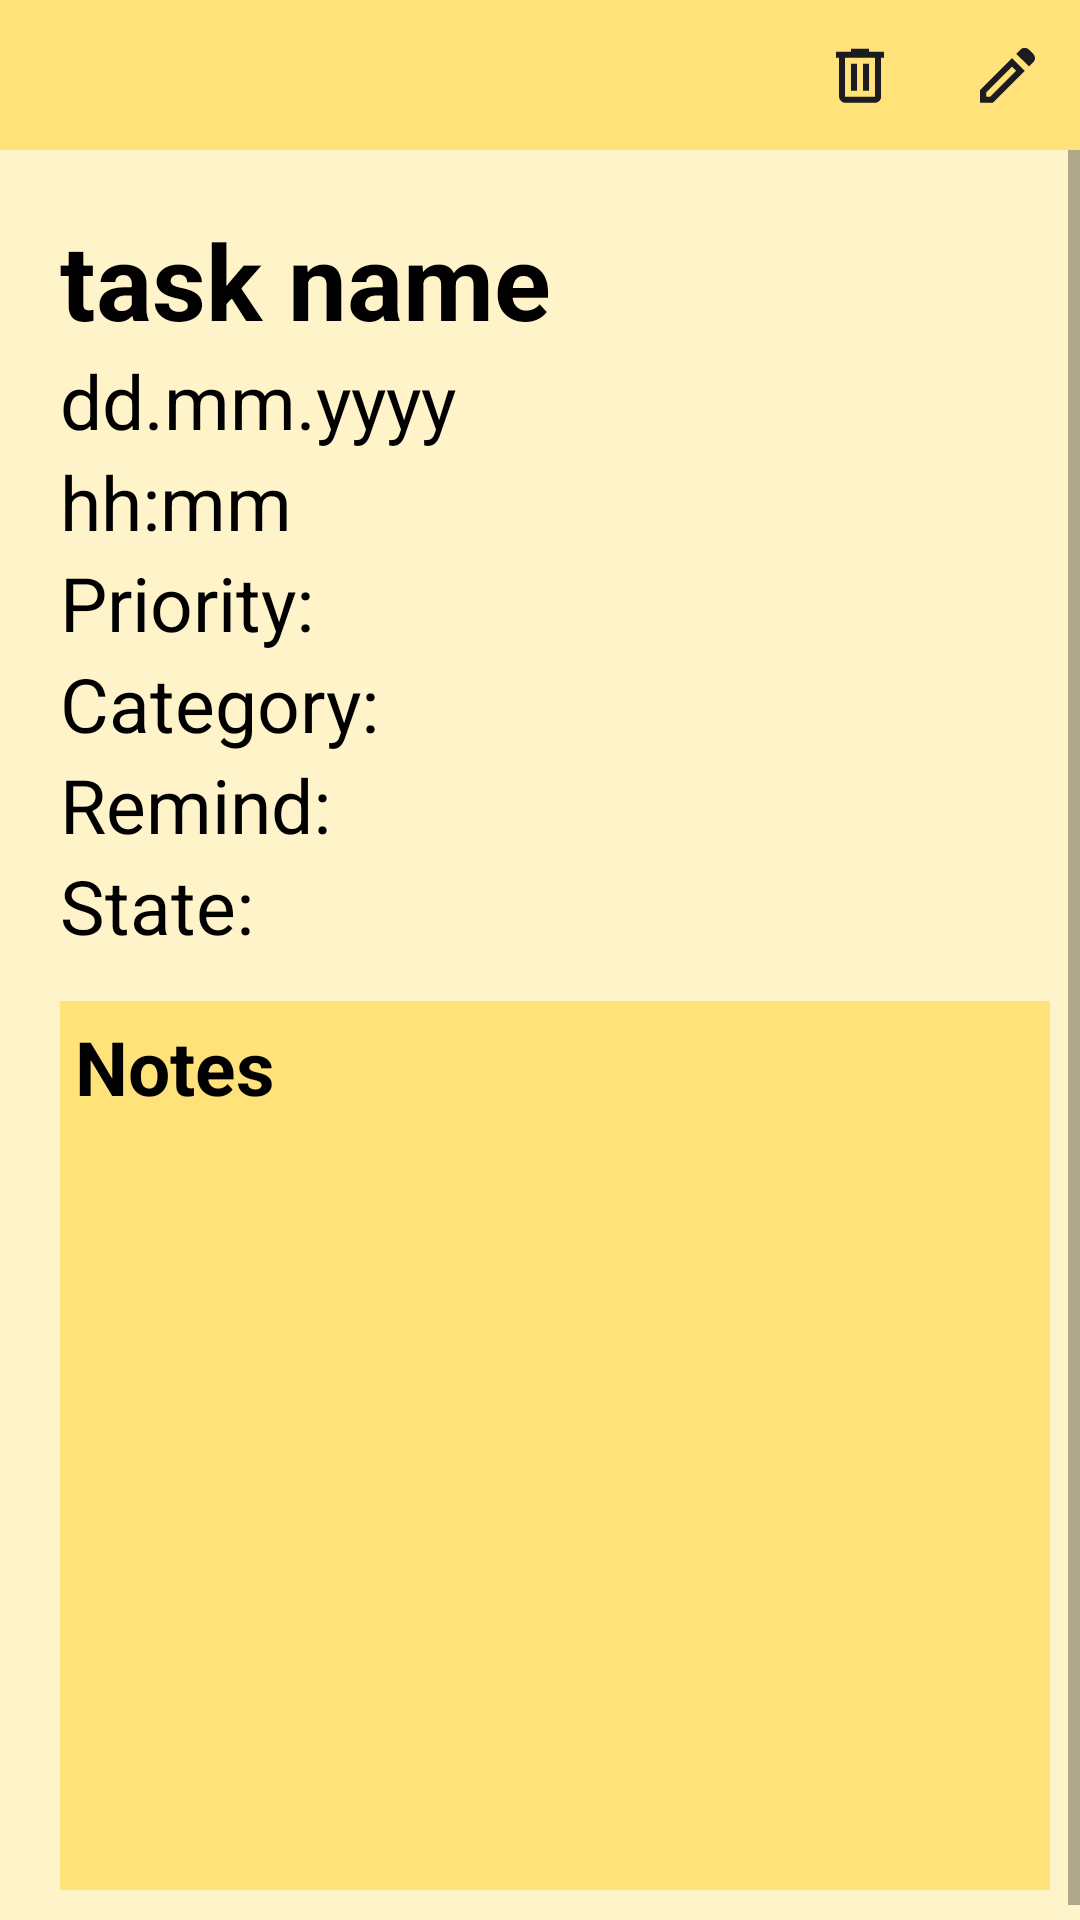

Write the Android layout XML for this screen, with the resource values it uses.
<!-- AndroidManifest.xml: application theme Theme.MyApplication -->
<!-- res/layout/task_details.xml -->
<?xml version="1.0" encoding="utf-8"?>
<RelativeLayout xmlns:android="http://schemas.android.com/apk/res/android"
    xmlns:app="http://schemas.android.com/apk/res-auto"
    xmlns:tools="http://schemas.android.com/tools"
    android:layout_width="match_parent"
    android:layout_height="match_parent"
    android:orientation="vertical"
    tools:context="cz.cvut.fel.pda.bee_calendar.activities.TaskDetailsActivity"
    android:background="@color/yellow_200"
    >

    <androidx.appcompat.widget.Toolbar
        android:id="@+id/toolbar"
        android:layout_width="match_parent"
        android:layout_height="50dp"
        android:background="@color/yellow_500"
        android:minHeight="?attr/actionBarSize"
        android:theme="?attr/actionBarTheme"
        app:layout_constraintEnd_toEndOf="parent"
        app:layout_constraintStart_toStartOf="parent"
        app:layout_constraintTop_toTopOf="parent"
        app:titleTextAppearance="@style/Toolbar.TitleText"
        app:menu="@menu/info_menu"
        >
    </androidx.appcompat.widget.Toolbar>

    <ScrollView
        android:layout_width="match_parent"
        android:layout_height="match_parent"
        android:layout_below="@id/toolbar"
        android:fillViewport="true">

        <LinearLayout
            android:layout_width="match_parent"
            android:layout_height="wrap_content"
            android:layout_below="@id/toolbar"
            android:layout_marginStart="5dp"
            android:layout_marginTop="5dp"
            android:layout_marginEnd="5dp"
            android:layout_marginBottom="5dp"
            android:orientation="vertical">

            <TextView
                android:id="@+id/taskName"
                android:layout_width="match_parent"
                android:layout_height="wrap_content"
                android:layout_marginStart="15dp"
                android:layout_marginTop="15dp"
                android:layout_marginEnd="15dp"
                android:text="task name"
                android:padding="0dp"
                android:selectAllOnFocus="true"
                android:textSize="35dp"
                android:textStyle="bold"/>

            <TextView
                android:id="@+id/submitDate"
                android:layout_width="match_parent"
                android:layout_height="wrap_content"
                android:layout_marginStart="15dp"
                android:layout_marginEnd="15dp"
                android:ems="10"
                android:text="dd.mm.yyyy"
                android:textSize="25dp" />


                <TextView
                    android:id="@+id/time"
                    android:layout_width="wrap_content"
                    android:layout_height="wrap_content"
                    android:layout_marginStart="15dp"
                    android:text="hh:mm"
                    android:textSize="25dp" />

            <LinearLayout
                android:layout_width="match_parent"
                android:layout_height="wrap_content"
                android:orientation="horizontal"
                >

                <TextView
                    android:layout_width="wrap_content"
                    android:layout_marginStart="15dp"
                    android:layout_height="wrap_content"
                    android:textSize="25dp"
                    android:layout_gravity="center_vertical"
                    android:text="Priority:"
                    android:layout_marginEnd="0dp"
                    />

                <TextView
                    android:id="@+id/priority"
                    android:layout_width="wrap_content"
                    android:layout_marginStart="5dp"
                    android:layout_height="wrap_content"
                    android:textSize="25dp"
                    android:layout_gravity="center_vertical"

                    android:layout_marginEnd="0dp"
                    />


            </LinearLayout>



            <LinearLayout
                android:layout_width="match_parent"
                android:layout_height="wrap_content"
                android:orientation="horizontal"
                >

                <TextView
                    android:layout_width="wrap_content"
                    android:layout_marginStart="15dp"
                    android:layout_height="wrap_content"
                    android:textSize="25dp"
                    android:layout_gravity="center_vertical"
                    android:text="Category:"
                    android:layout_marginEnd="0dp"
                    />

                <TextView
                    android:id="@+id/categoryName"
                    android:layout_width="wrap_content"
                    android:layout_marginStart="5dp"
                    android:layout_height="wrap_content"
                    android:textSize="25dp"
                    android:layout_gravity="center_vertical"

                    android:layout_marginEnd="0dp"
                    />


            </LinearLayout>



            <LinearLayout
                android:layout_width="match_parent"
                android:layout_height="wrap_content"
                android:orientation="horizontal"
                >

                <TextView
                    android:layout_width="wrap_content"
                    android:layout_marginStart="15dp"
                    android:layout_height="wrap_content"
                    android:textSize="25dp"
                    android:layout_gravity="center_vertical"
                    android:text="Remind:"
                    android:layout_marginEnd="0dp"
                    />

                <TextView
                    android:id="@+id/remind"
                    android:layout_width="wrap_content"
                    android:layout_marginStart="5dp"
                    android:layout_height="wrap_content"
                    android:textSize="25dp"
                    android:layout_gravity="center_vertical"
                    android:layout_marginEnd="0dp"
                    />
            </LinearLayout>
            <LinearLayout
                android:layout_width="match_parent"
                android:layout_height="wrap_content"
                android:orientation="horizontal"
                >

                <TextView
                    android:layout_width="wrap_content"
                    android:layout_marginStart="15dp"
                    android:layout_height="wrap_content"
                    android:textSize="25dp"
                    android:layout_gravity="center_vertical"
                    android:text="State:"
                    android:layout_marginEnd="0dp"
                    />

                <TextView
                    android:id="@+id/state"
                    android:layout_width="wrap_content"
                    android:layout_marginStart="5dp"
                    android:layout_height="wrap_content"
                    android:textSize="25dp"
                    android:layout_gravity="center_vertical"

                    android:layout_marginEnd="0dp"
                    />
            </LinearLayout>

            <LinearLayout
                android:layout_width="match_parent"
                android:layout_height="match_parent"
                android:background="@color/yellow_500"
                android:layout_margin="15dp"
                android:padding="5dp"
                android:orientation="vertical">

                <TextView
                    android:layout_width="match_parent"
                    android:layout_height="wrap_content"
                    android:text="Notes"
                    android:textStyle="bold"
                    android:textSize="25dp"
                    />

                <TextView
                    android:id="@+id/notes"
                    android:layout_width="match_parent"
                    android:layout_height="match_parent"
                    android:gravity="top"
                    android:textSize="25dp"
                    android:nestedScrollingEnabled="false"
                    />
            </LinearLayout>




        </LinearLayout>

    </ScrollView>


</RelativeLayout>
<!-- resources referenced by this layout -->
<resources>
  <color name="yellow_200">#FFF3C9</color>
  <color name="yellow_500">#FFE279</color>
  <style name="Toolbar.TitleText" parent="TextAppearance.Widget.AppCompat.Toolbar.Title">
          <item name="android:textSize">30sp</item>
          <item name="android:textStyle">normal</item>
          <item name="android:textAlignment">center</item>
      </style>
  <style name="Theme.MyApplication" parent="Theme.MaterialComponents.Light.NoActionBar">
          
          <item name="colorPrimary">@color/purple_700</item>
          <item name="colorOnPrimary">@color/yellow_200</item>
  
          <item name="borderWidth">15px</item>
          
          <item name="colorSecondary">@color/yellow_500</item>
          <item name="colorOnSecondary">@color/black</item>
          
          <item name="android:statusBarColor">@color/black</item>
  
          <item name="android:textColor">@color/black</item>
          <item name="android:calendarTextColor">@color/black</item>
  
          <item name="android:timePickerStyle">@style/MyTimePickerStyle</item>
          
      </style>
  <color name="purple_700">#FF3700B3</color>
  <color name="black">#FF000000</color>
  <style name="MyTimePickerStyle">
          <item name="android:timePickerMode">spinner</item>
      </style>
</resources>
